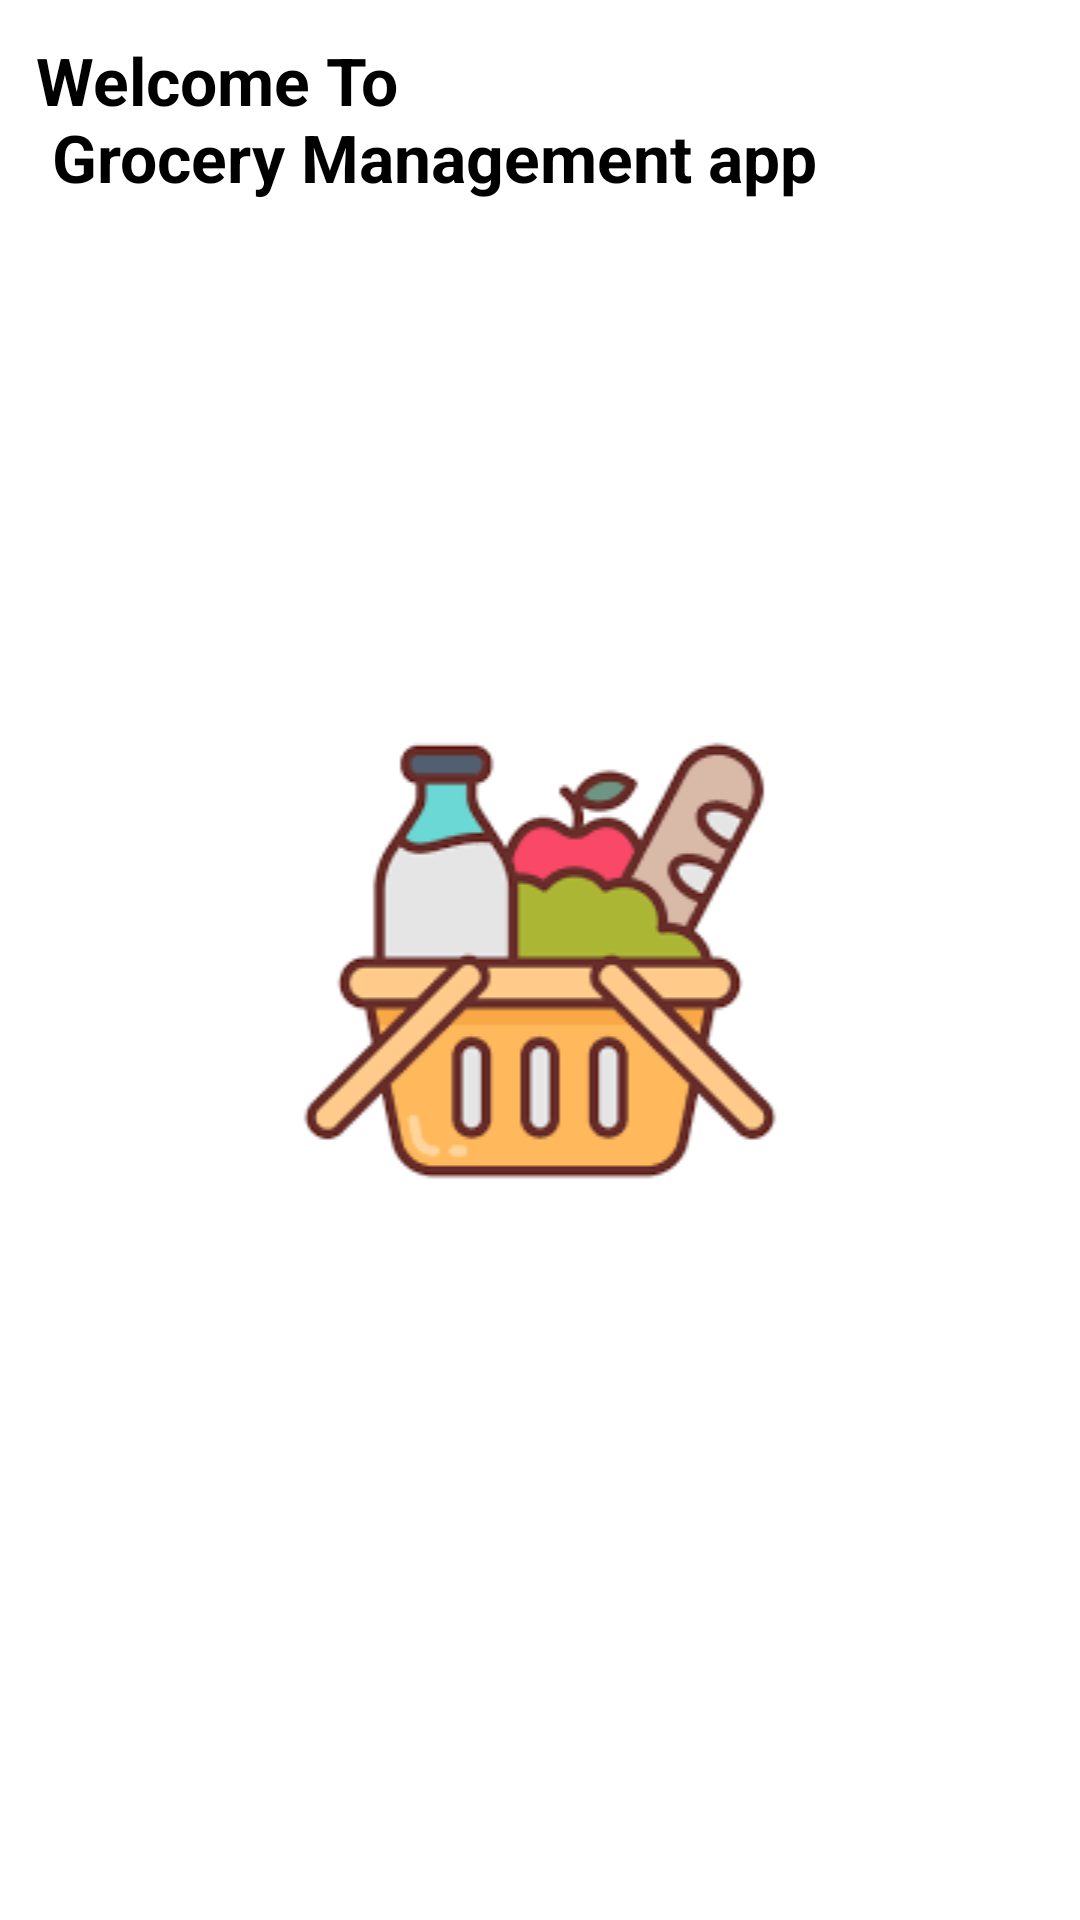

Reconstruct the res/layout file that produces this screen, plus the resources it refers to.
<!-- AndroidManifest.xml: application theme Theme.GrocessaryManagmentApp -->
<!-- res/layout/activity_main.xml -->
<?xml version="1.0" encoding="utf-8"?>
<androidx.constraintlayout.widget.ConstraintLayout xmlns:android="http://schemas.android.com/apk/res/android"
    xmlns:app="http://schemas.android.com/apk/res-auto"
    xmlns:tools="http://schemas.android.com/tools"
    android:layout_width="match_parent"
    android:background="@color/white"
    android:layout_height="match_parent"
    tools:context="com.example.grocery.MainActivity">
    <TextView
        android:id="@+id/title"
        android:layout_width="wrap_content"
        android:layout_height="wrap_content"
        android:layout_margin="12dp"
        android:layout_marginTop="24dp"
        android:text="@string/welcome_to"
        android:textColor="@color/black"
        android:textSize="22sp"
        android:textStyle="bold"
        app:layout_constraintStart_toStartOf="parent"
        app:layout_constraintTop_toTopOf="parent" />
<ImageView
    android:layout_width="match_parent"
    android:layout_height="wrap_content"
    app:layout_constraintStart_toStartOf="parent"
    app:layout_constraintEnd_toEndOf="parent"
    app:layout_constraintTop_toTopOf="parent"
    app:layout_constraintBottom_toBottomOf="parent"
    android:src="@drawable/images"/>

</androidx.constraintlayout.widget.ConstraintLayout>
<!-- resources referenced by this layout -->
<resources>
  <color name="black">#FF000000</color>
  <color name="white">#FFFFFFFF</color>
  <!-- drawable images: png bitmap (drawable, 5014 bytes) -->
  <string name="welcome_to"> Welcome To \n
         Grocery Management app\n</string>
  <style name="Theme.GrocessaryManagmentApp" parent="Base.Theme.GrocessaryManagmentApp" />
  <style name="Base.Theme.GrocessaryManagmentApp" parent="Theme.Material3.DayNight.NoActionBar">
          
           <item name="colorPrimary">@color/Primary_color</item>
      </style>
  <color name="Primary_color">#00897B</color>
</resources>
